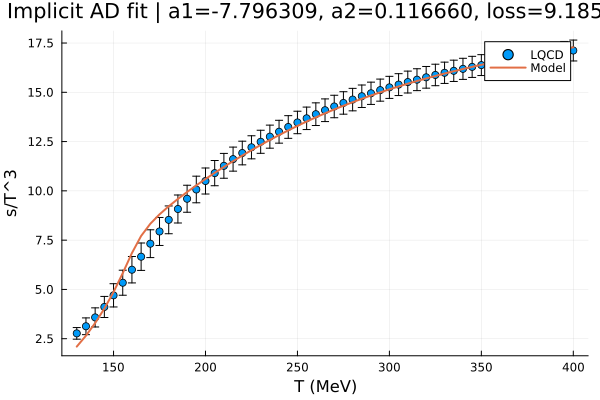

Values plotted in this chart, from the file beside it:
T, sT3_target, sT3_pred, err
130, 2.77, 2.099, 0.295
135, 3.13, 2.654, 0.425
140, 3.58, 3.295, 0.485
145, 4.11, 4.028, 0.535
150, 4.7, 4.866, 0.59
155, 5.34, 5.824, 0.635
160, 6, 6.845, 0.67
165, 6.66, 7.713, 0.695
170, 7.32, 8.331, 0.705
175, 7.94, 8.807, 0.71
180, 8.53, 9.217, 0.705
185, 9.08, 9.591, 0.71
190, 9.6, 9.942, 0.685
195, 10.07, 10.28, 0.675
200, 10.5, 10.6, 0.66
205, 10.9, 10.91, 0.64
210, 11.27, 11.22, 0.63
215, 11.61, 11.51, 0.61
220, 11.92, 11.79, 0.6
225, 12.21, 12.06, 0.585
230, 12.49, 12.33, 0.585
235, 12.75, 12.58, 0.585
240, 13, 12.83, 0.58
245, 13.24, 13.07, 0.575
250, 13.47, 13.3, 0.57
255, 13.68, 13.52, 0.57
260, 13.89, 13.73, 0.575
265, 14.09, 13.93, 0.575
270, 14.28, 14.13, 0.57
275, 14.46, 14.32, 0.57
280, 14.63, 14.5, 0.57
285, 14.8, 14.67, 0.57
290, 14.95, 14.84, 0.565
295, 15.11, 15, 0.56
300, 15.25, 15.15, 0.56
305, 15.39, 15.3, 0.555
310, 15.52, 15.44, 0.555
315, 15.64, 15.57, 0.555
320, 15.76, 15.7, 0.55
325, 15.88, 15.83, 0.545
330, 15.99, 15.95, 0.54
335, 16.09, 16.07, 0.54
340, 16.19, 16.18, 0.535
345, 16.29, 16.29, 0.535
350, 16.38, 16.39, 0.53
355, 16.47, 16.5, 0.53
360, 16.55, 16.59, 0.53
365, 16.63, 16.69, 0.53
370, 16.71, 16.78, 0.53
375, 16.78, 16.87, 0.53
380, 16.85, 16.96, 0.53
385, 16.92, 17.04, 0.53
390, 16.99, 17.12, 0.53
395, 17.05, 17.2, 0.53
400, 17.12, 17.28, 0.53
